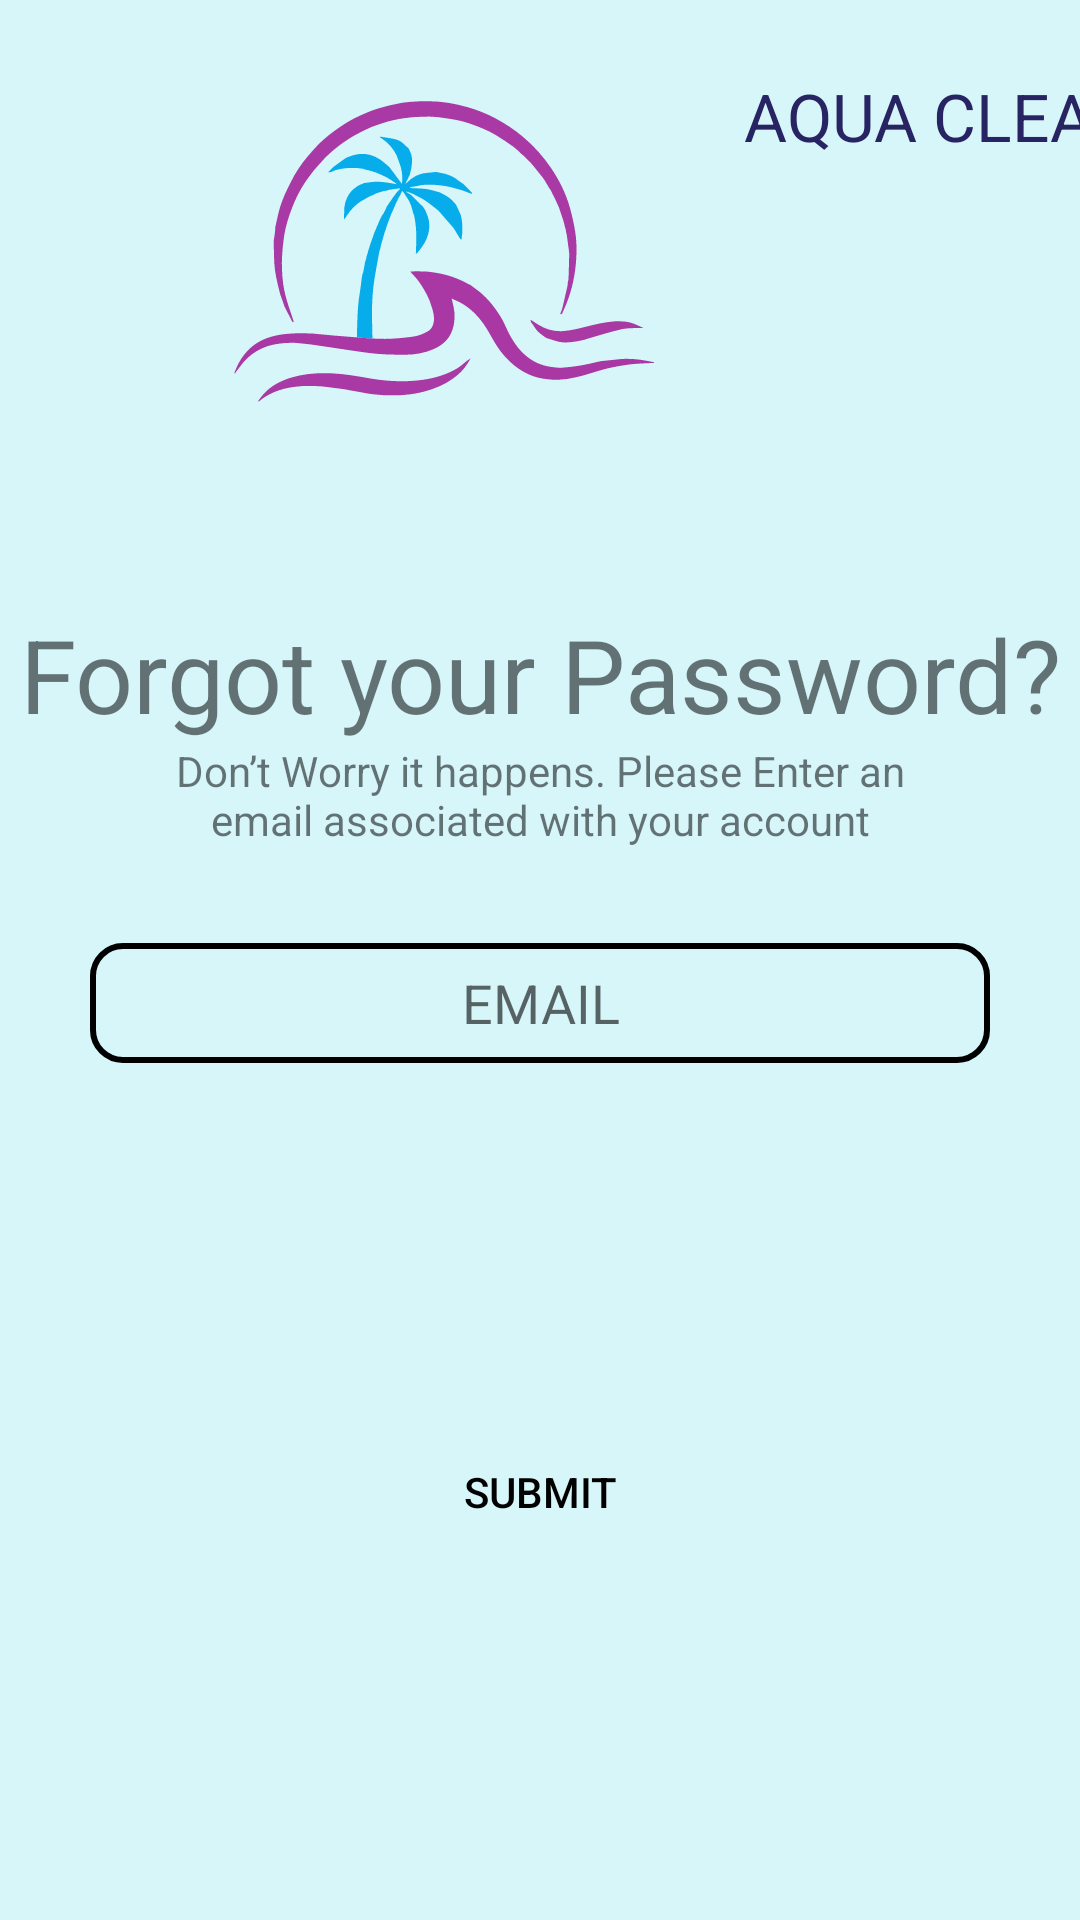

Write the Android layout XML for this screen, with the resource values it uses.
<!-- AndroidManifest.xml: application theme Theme.AquaClean -->
<!-- res/layout/pagina4.xml -->
<?xml version="1.0" encoding="utf-8"?>
<androidx.constraintlayout.widget.ConstraintLayout xmlns:android="http://schemas.android.com/apk/res/android"
    xmlns:app="http://schemas.android.com/apk/res-auto"
    xmlns:tools="http://schemas.android.com/tools"
    android:layout_width="match_parent"
    android:layout_height="match_parent"
    android:background="@color/corFundo">



    <TextView
        android:id="@+id/textView"
        android:layout_width="wrap_content"
        android:layout_height="wrap_content"
        android:layout_marginTop="24dp"
        android:text="AQUA CLEAN"
        android:textColor="#282362"
        android:textSize="22sp"
        app:layout_constraintStart_toEndOf="@+id/imageView2"
        app:layout_constraintTop_toTopOf="parent" />

    <ImageView
        android:id="@+id/imageView2"
        android:layout_width="wrap_content"
        android:layout_height="wrap_content"
        app:layout_constraintEnd_toEndOf="parent"
        app:layout_constraintHorizontal_bias="0.3"
        app:layout_constraintStart_toStartOf="parent"
        app:layout_constraintTop_toTopOf="parent"
        app:srcCompat="@drawable/aqua_clean_part1" />

    <TextView
        android:id="@+id/textView2"
        android:layout_width="wrap_content"
        android:layout_height="wrap_content"
        android:layout_marginTop="2dp"
        android:text="Forgot your Password?"
        android:textSize="34sp"
        app:layout_constraintEnd_toEndOf="parent"
        app:layout_constraintHorizontal_bias="0.5"
        app:layout_constraintStart_toStartOf="parent"
        app:layout_constraintTop_toBottomOf="@+id/imageView2" />

    <TextView
        android:id="@+id/textView3"
        android:layout_width="250dp"
        android:layout_height="wrap_content"
        android:layout_marginTop="0dp"
        android:text="Don’t Worry it happens. Please Enter an email associated with your account"
        android:gravity="center"
        app:layout_constraintEnd_toEndOf="parent"
        app:layout_constraintStart_toStartOf="parent"
        app:layout_constraintTop_toBottomOf="@+id/textView2" />

    <EditText
        android:id="@+id/recuperar_senha"
        android:layout_width="300dp"
        android:layout_height="40dp"
        android:background="@drawable/caixa_texto_borda"
        android:drawableLeft="@drawable/email"
        android:gravity="center"
        android:hint="EMAIL"
        android:inputType="text"
        app:layout_constraintBottom_toBottomOf="parent"
        app:layout_constraintEnd_toEndOf="parent"
        app:layout_constraintHorizontal_bias="0.5"
        app:layout_constraintStart_toStartOf="parent"
        app:layout_constraintTop_toBottomOf="@+id/textView3"
        app:layout_constraintVertical_bias="0.1" />

    <Button
        android:id="@+id/subescrever_senha"
        android:layout_width="250dp"
        android:layout_height="60dp"
        android:background="@drawable/botao_arrendodado"
        android:text="Submit"
        app:layout_constraintBottom_toBottomOf="parent"
        app:layout_constraintEnd_toEndOf="parent"
        app:layout_constraintStart_toStartOf="parent"
        app:layout_constraintTop_toBottomOf="@+id/recuperar_senha" />


</androidx.constraintlayout.widget.ConstraintLayout>
<!-- resources referenced by this layout -->
<resources>
  <color name="corFundo">#D6F6FA</color>
  <!-- drawable aqua_clean_part1: vector/xml drawable (drawable, 23089 chars, omitted) -->
  <!-- drawable caixa_texto_borda (drawable) -->
  <?xml version="1.0" encoding="utf-8"?>
  <shape xmlns:android="http://schemas.android.com/apk/res/android">
      <solid android:color="@color/transparente" />
      <stroke
          android:width="2dp"
          android:color="#000000" />
      <corners android:radius="10dp" />
  
  </shape>
  <style name="Theme.AquaClean" parent="Theme.MaterialComponents.DayNight.DarkActionBar">
          
          <item name="colorPrimary">@color/botao1</item>
          <item name="colorPrimaryVariant">@color/purple_700</item>
          <item name="colorOnPrimary">@color/white</item>
          
          <item name="colorSecondary">@color/teal_200</item>
          <item name="colorSecondaryVariant">@color/teal_700</item>
          <item name="colorOnSecondary">@color/black</item>
          
          <item name="android:statusBarColor">?attr/colorPrimaryVariant</item>
          
          <item name="android:textColorPrimary">@color/black</item>
          
      </style>
  <color name="transparente">#00RRGGBB</color>
  <color name="botao1">#0027FF</color>
  <color name="purple_700">#FF3700B3</color>
  <color name="white">#FFFFFFFF</color>
  <color name="teal_200">#FF03DAC5</color>
  <color name="teal_700">#FF018786</color>
  <color name="black">#FF000000</color>
</resources>
